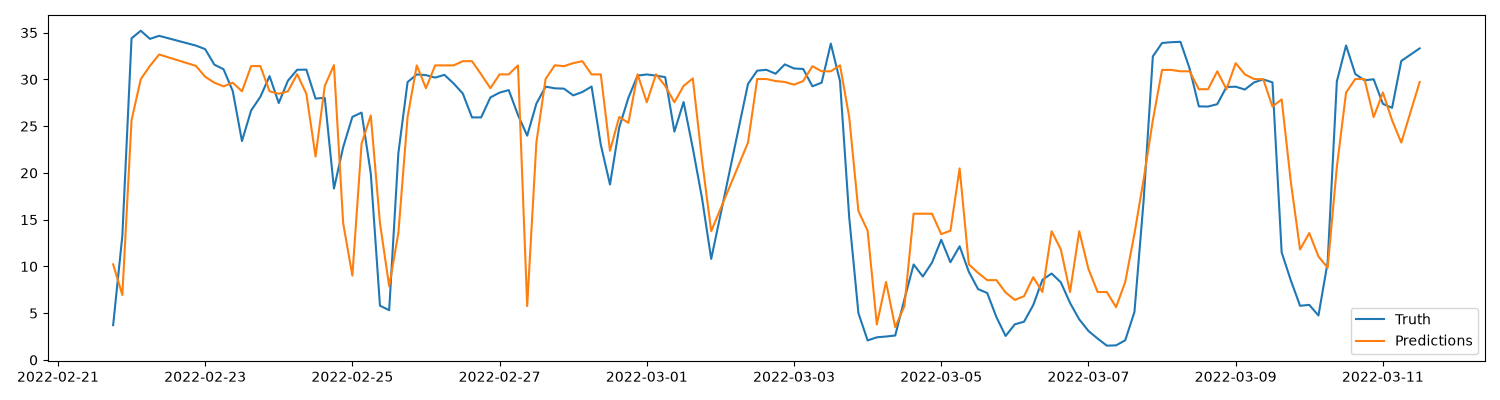

Source data for this figure (header and first rows):
time, observed_total, predicted_total
2022-02-21 18:00:00+00:00, 3.718, 10.22
2022-02-21 21:00:00+00:00, 13.28, 6.95
2022-02-22 00:00:00+00:00, 34.39, 25.63
2022-02-22 03:00:00+00:00, 35.2, 30.02
2022-02-22 06:00:00+00:00, 34.33, 31.44
2022-02-22 09:00:00+00:00, 34.66, 32.66
2022-02-22 21:00:00+00:00, 33.61, 31.44
2022-02-23 00:00:00+00:00, 33.24, 30.28
2022-02-23 03:00:00+00:00, 31.58, 29.65
2022-02-23 06:00:00+00:00, 31.08, 29.26
2022-02-23 09:00:00+00:00, 28.75, 29.65
2022-02-23 12:00:00+00:00, 23.41, 28.73
2022-02-23 15:00:00+00:00, 26.68, 31.42
2022-02-23 18:00:00+00:00, 28.14, 31.42
2022-02-23 21:00:00+00:00, 30.35, 28.73
2022-02-24 00:00:00+00:00, 27.47, 28.46
2022-02-24 03:00:00+00:00, 29.87, 28.73
2022-02-24 06:00:00+00:00, 31.03, 30.56
2022-02-24 09:00:00+00:00, 31.04, 28.46
2022-02-24 12:00:00+00:00, 27.95, 21.75
2022-02-24 15:00:00+00:00, 28.03, 29.3
2022-02-24 18:00:00+00:00, 18.32, 31.53
2022-02-24 21:00:00+00:00, 22.75, 14.63
2022-02-25 00:00:00+00:00, 25.99, 9.02
2022-02-25 03:00:00+00:00, 26.45, 23.13
2022-02-25 06:00:00+00:00, 19.95, 26.15
2022-02-25 09:00:00+00:00, 5.802, 14.63
2022-02-25 12:00:00+00:00, 5.32, 7.882
2022-02-25 15:00:00+00:00, 22.1, 13.57
2022-02-25 18:00:00+00:00, 29.71, 25.97
2022-02-25 21:00:00+00:00, 30.53, 31.5
2022-02-26 00:00:00+00:00, 30.45, 29.06
2022-02-26 03:00:00+00:00, 30.19, 31.5
2022-02-26 06:00:00+00:00, 30.49, 31.5
2022-02-26 09:00:00+00:00, 29.57, 31.5
2022-02-26 12:00:00+00:00, 28.5, 31.95
2022-02-26 15:00:00+00:00, 25.93, 31.95
2022-02-26 18:00:00+00:00, 25.94, 30.53
2022-02-26 21:00:00+00:00, 28.07, 29.06
2022-02-27 00:00:00+00:00, 28.58, 30.53
2022-02-27 03:00:00+00:00, 28.86, 30.53
2022-02-27 06:00:00+00:00, 26.19, 31.5
2022-02-27 09:00:00+00:00, 23.98, 5.759
2022-02-27 12:00:00+00:00, 27.41, 23.24
2022-02-27 15:00:00+00:00, 29.23, 30.04
2022-02-27 18:00:00+00:00, 29.04, 31.51
2022-02-27 21:00:00+00:00, 29.01, 31.41
2022-02-28 00:00:00+00:00, 28.29, 31.74
2022-02-28 03:00:00+00:00, 28.65, 31.95
2022-02-28 06:00:00+00:00, 29.24, 30.53
2022-02-28 09:00:00+00:00, 23.02, 30.53
2022-02-28 12:00:00+00:00, 18.76, 22.37
2022-02-28 15:00:00+00:00, 24.85, 25.97
2022-02-28 18:00:00+00:00, 28.03, 25.35
2022-02-28 21:00:00+00:00, 30.41, 30.55
2022-03-01 00:00:00+00:00, 30.53, 27.55
2022-03-01 03:00:00+00:00, 30.4, 30.55
2022-03-01 06:00:00+00:00, 30.24, 29.3
2022-03-01 09:00:00+00:00, 24.41, 27.55
2022-03-01 12:00:00+00:00, 27.58, 29.3
... 76 more rows
